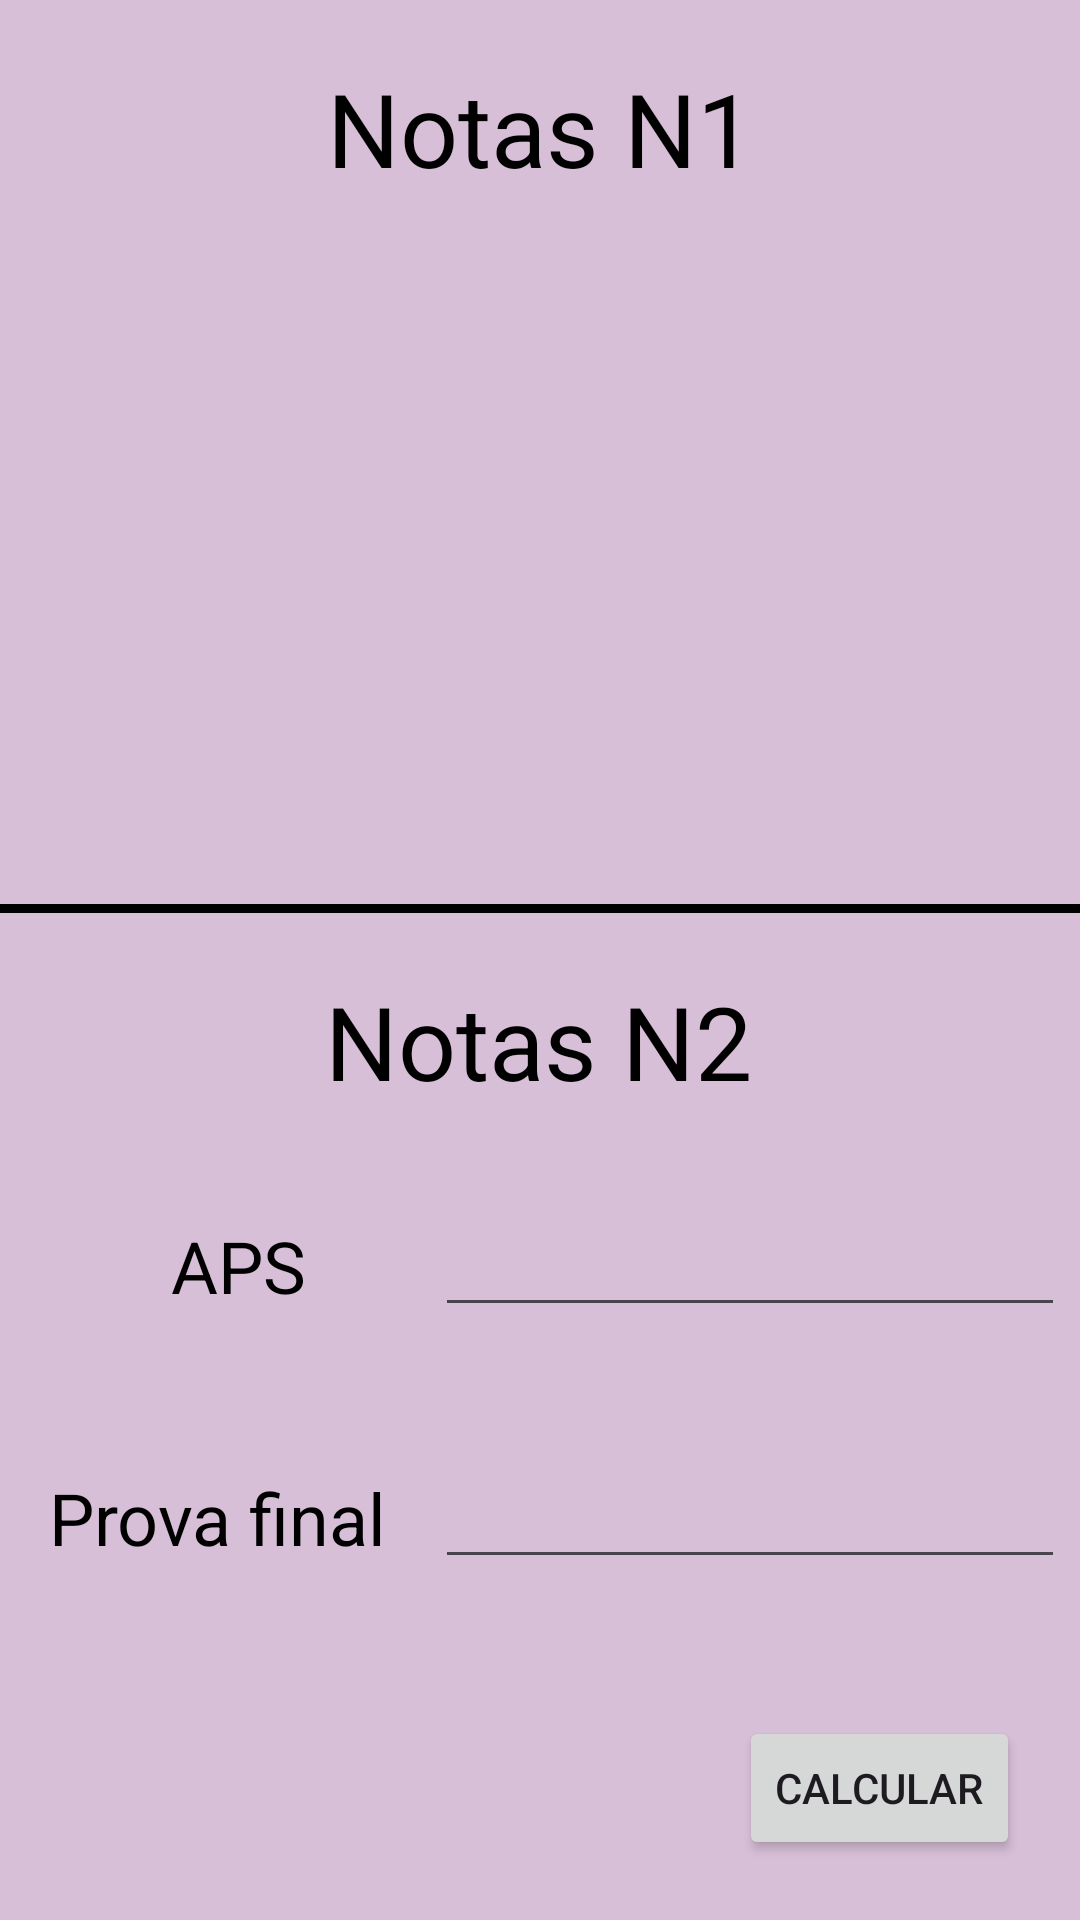

Produce the Android XML layout that renders to this screen, including the resource entries it uses.
<!-- AndroidManifest.xml: application theme Theme.IdeiaProjeto -->
<!-- res/layout/activity_calculo.xml -->
<?xml version="1.0" encoding="utf-8"?>
<androidx.constraintlayout.widget.ConstraintLayout xmlns:android="http://schemas.android.com/apk/res/android"
    xmlns:app="http://schemas.android.com/apk/res-auto"
    xmlns:tools="http://schemas.android.com/tools"
    android:layout_width="match_parent"
    android:layout_height="match_parent"
    android:background="@color/lightPurple"
    tools:context=".calculo">

        <View
            android:id="@+id/containerComponents5"
            style="@style/containerComponents"
            android:layout_width="160dp"
            android:layout_height="64dp"

            app:layout_constraintEnd_toStartOf="@+id/notaAPS"
            app:layout_constraintHorizontal_bias="0.38"
            app:layout_constraintStart_toStartOf="parent"
            app:layout_constraintTop_toBottomOf="@+id/textView5" />

        <View
            android:id="@+id/containerComponents6"
            style="@style/containerComponents"
            android:layout_width="160dp"
            android:layout_height="64dp"

            app:layout_constraintEnd_toStartOf="@+id/NotaN2"
            app:layout_constraintStart_toStartOf="parent"
            app:layout_constraintTop_toBottomOf="@+id/containerComponents5" />

        <TextView
            android:id="@+id/textView7"
            android:layout_width="wrap_content"
            android:layout_height="wrap_content"
            android:text="Prova final"
            android:textColor="@color/black"
            android:textSize="24sp"
            app:layout_constraintBottom_toBottomOf="@+id/containerComponents6"
            app:layout_constraintEnd_toEndOf="@+id/containerComponents6"
            app:layout_constraintStart_toStartOf="@+id/containerComponents6"
            app:layout_constraintTop_toTopOf="@+id/containerComponents6" />

        <TextView
            android:id="@+id/textView5"
            android:layout_width="wrap_content"
            android:layout_height="wrap_content"
            android:layout_marginTop="20dp"
            android:text="Notas N2"
            android:textColor="@color/black"
            android:textSize="34sp"
            app:layout_constraintEnd_toEndOf="parent"
            app:layout_constraintHorizontal_bias="0.498"
            app:layout_constraintStart_toStartOf="parent"
            app:layout_constraintTop_toBottomOf="@+id/view2" />

        <TextView
            android:id="@+id/textView6"
            android:layout_width="wrap_content"
            android:layout_height="wrap_content"
            android:text="APS"
            android:textColor="@color/black"
            android:textSize="24sp"
            app:layout_constraintBottom_toBottomOf="@+id/containerComponents5"
            app:layout_constraintEnd_toEndOf="@+id/containerComponents5"
            app:layout_constraintStart_toStartOf="@+id/containerComponents5"
            app:layout_constraintTop_toTopOf="@+id/containerComponents5" />

        <TextView
            android:id="@+id/textView"
            android:layout_width="wrap_content"
            android:layout_height="wrap_content"
            android:layout_marginTop="20dp"
            android:text="Notas N1"
            android:textColor="@color/black"
            android:textSize="34sp"
            app:layout_constraintEnd_toEndOf="parent"
            app:layout_constraintStart_toStartOf="parent"
            app:layout_constraintTop_toTopOf="parent" />

        <View
            android:id="@+id/view2"
            android:layout_width="match_parent"
            android:layout_height="3dp"
            android:layout_marginTop="1dp"
            android:background="@color/black"
            app:layout_constraintEnd_toEndOf="parent"
            app:layout_constraintHorizontal_bias="0.0"
            app:layout_constraintStart_toStartOf="parent"
            app:layout_constraintTop_toBottomOf="@+id/recyclerviewAtividadeCalc" />


        <EditText
            android:id="@+id/notaAPS"
            android:layout_width="wrap_content"
            android:layout_height="wrap_content"
            android:layout_marginEnd="5dp"
            android:ems="10"
            android:inputType="numberDecimal"
            android:textColor="@color/black"
            app:layout_constraintBottom_toBottomOf="@+id/containerComponents5"
            app:layout_constraintEnd_toEndOf="parent"
            app:layout_constraintTop_toTopOf="@+id/containerComponents5" />

        <EditText
            android:id="@+id/NotaN2"
            android:layout_width="wrap_content"
            android:layout_height="wrap_content"
            android:layout_marginEnd="5dp"
            android:ems="10"
            android:inputType="numberDecimal"
            android:textColor="@color/black"
            app:layout_constraintBottom_toBottomOf="@+id/containerComponents6"
            app:layout_constraintEnd_toEndOf="parent"
            app:layout_constraintTop_toTopOf="@+id/containerComponents6" />

        <androidx.recyclerview.widget.RecyclerView
            android:id="@+id/recyclerviewAtividadeCalc"
            android:layout_width="412dp"
            android:layout_height="234dp"
            android:layout_marginTop="1dp"
            app:layout_constraintEnd_toEndOf="parent"
            app:layout_constraintStart_toStartOf="parent"
            app:layout_constraintTop_toBottomOf="@+id/textView" />

        <Button
            android:id="@+id/btnCalcularNota"
            android:layout_width="wrap_content"
            android:layout_height="wrap_content"
            android:layout_marginEnd="20dp"
            android:layout_marginBottom="20dp"
            android:text="Calcular"
            app:layout_constraintBottom_toBottomOf="parent"
            app:layout_constraintEnd_toEndOf="parent" />

        <TextView
            android:id="@+id/NotaFinal"
            android:layout_width="wrap_content"
            android:layout_height="wrap_content"
            android:textColor="@color/black"
            android:textStyle="bold"
            app:layout_constraintBottom_toBottomOf="parent"
            app:layout_constraintEnd_toEndOf="parent"
            app:layout_constraintStart_toStartOf="parent"
            app:layout_constraintTop_toBottomOf="@+id/containerComponents6" />


</androidx.constraintlayout.widget.ConstraintLayout>
<!-- resources referenced by this layout -->
<resources>
  <color name="black">#FF000000</color>
  <color name="lightPurple">#D8BFD8</color>
  <style name="containerComponents">
          <item name="android:layout_width">match_parent</item>
          <item name="android:layout_height">125dp</item>
          <item name="android:background">@drawable/container_components</item>
          <item name="android:layout_margin">20dp</item>
      </style>
  <style name="Theme.IdeiaProjeto" parent="Base.Theme.IdeiaProjeto" />
  <style name="Base.Theme.IdeiaProjeto" parent="Theme.Material3.DayNight.NoActionBar">
          <item name="android:statusBarColor">@color/lightPurple</item>
      </style>
</resources>
